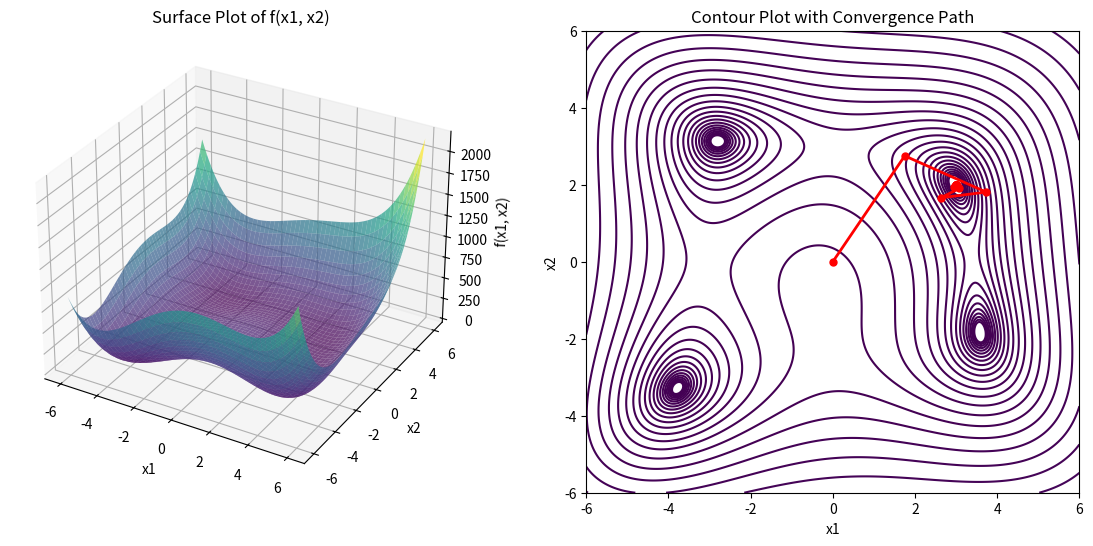

The matplotlib source for this figure:
import numpy as np
import matplotlib.pyplot as plt

# Function to minimize
def f(x):
    return (x[0]**2 + x[1] - 11)**2 + (x[1]**2 + x[0] - 7)**2

# Gradient of the function
def grad_f(x):
    df_dx1 = 4*x[0]*(x[0]**2 + x[1] - 11) + 2*(x[1]**2 + x[0] - 7)
    df_dx2 = 2*(x[0]**2 + x[1] - 11) + 4*x[1]*(x[1]**2 + x[0] - 7)
    return np.array([df_dx1, df_dx2])

# Line search function to find the optimal step size
def line_search(x, direction):
    alpha = 1.0
    beta = 0.5
    sigma = 1e-4
    while f(x + alpha * direction) > f(x) + sigma * alpha * np.dot(grad_f(x), direction):
        alpha *= beta
    return alpha

# Steepest descent method
def steepest_descent(x0, tol=1e-3):
    x = x0
    path = [x]
    while np.linalg.norm(grad_f(x)) > tol:
        direction = -grad_f(x)
        alpha = line_search(x, direction)
        x = x + alpha * direction
        path.append(x)
    return np.array(path)

# Initial point
x0 = np.array([0.0, 0.0])
path = steepest_descent(x0)

# Plotting the surface and contour plots with the convergence path
x1_vals = np.linspace(-6, 6, 400)
x2_vals = np.linspace(-6, 6, 400)
X1, X2 = np.meshgrid(x1_vals, x2_vals)
Z = f([X1, X2])

fig = plt.figure(figsize=(14, 6))

# Surface plot
ax1 = fig.add_subplot(1, 2, 1, projection='3d')
ax1.plot_surface(X1, X2, Z, cmap='viridis', alpha=0.7)
ax1.set_xlabel('x1')
ax1.set_ylabel('x2')
ax1.set_zlabel('f(x1, x2)')
ax1.set_title('Surface Plot of f(x1, x2)')

# Contour plot
ax2 = fig.add_subplot(1, 2, 2)
ax2.contour(X1, X2, Z, levels=np.logspace(0, 5, 35), cmap='viridis')
path = np.array(path)
ax2.plot(path[:, 0], path[:, 1], 'ro-', linewidth=2, markersize=5)
ax2.set_xlabel('x1')
ax2.set_ylabel('x2')
ax2.set_title('Contour Plot with Convergence Path')

plt.show()
